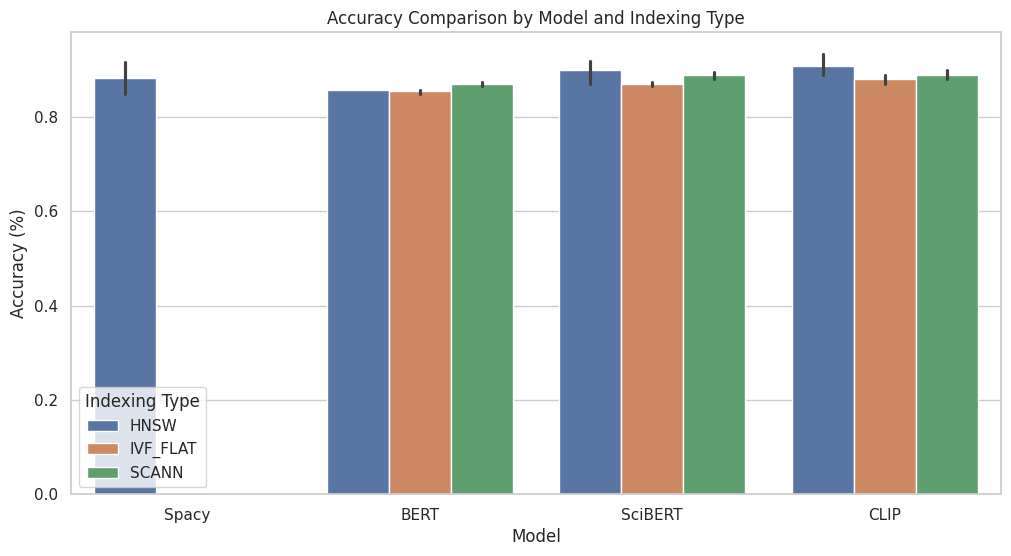
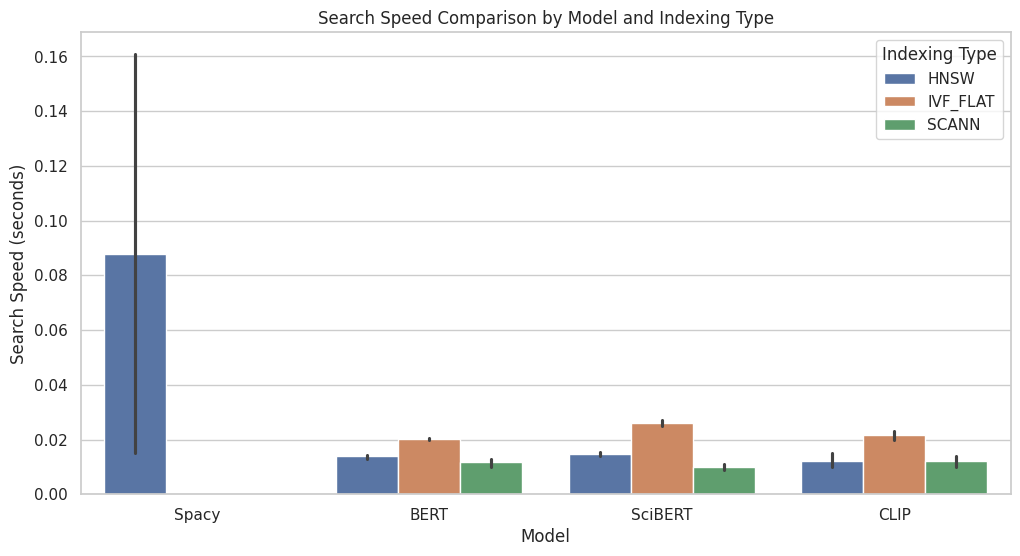
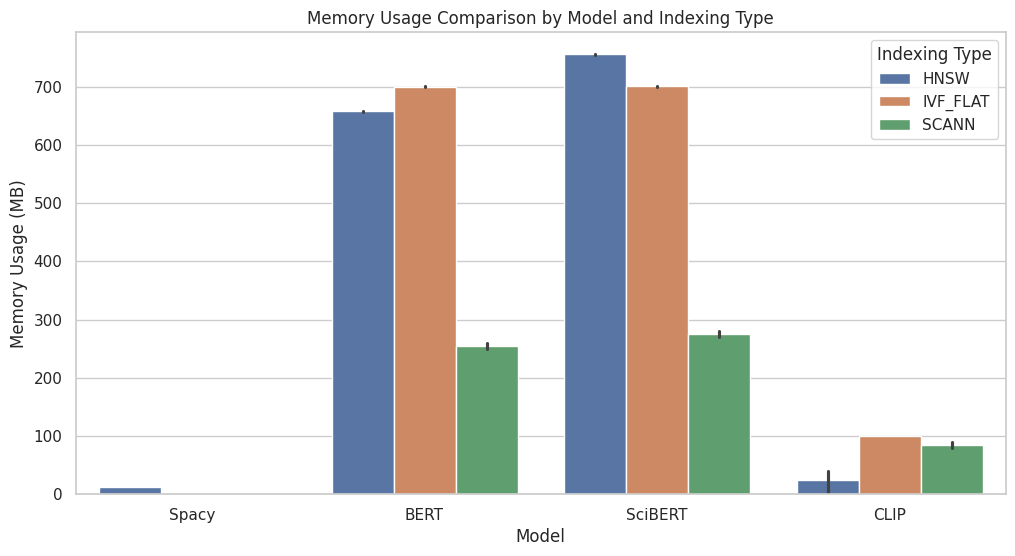
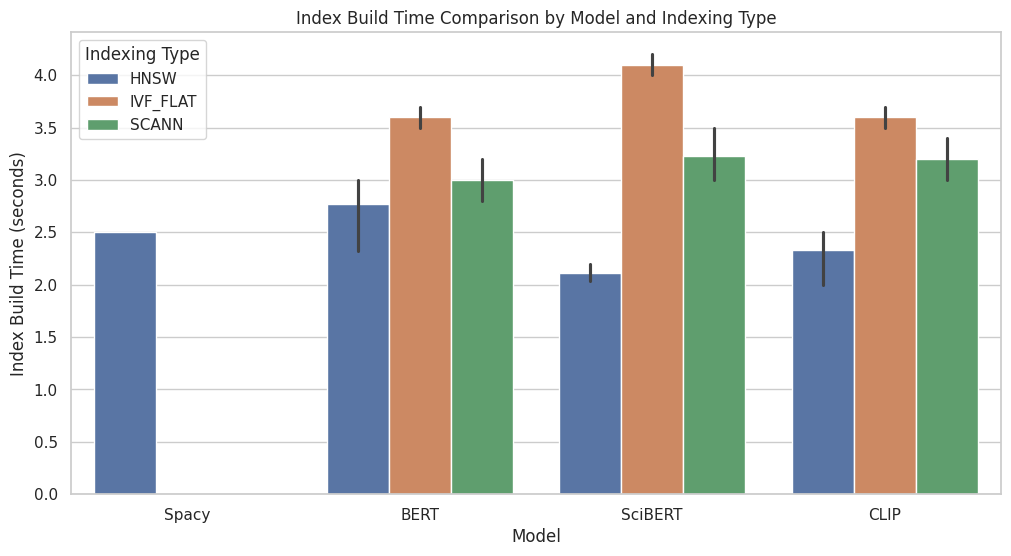

Python code for these plots, in order:
import pandas as pd
import matplotlib.pyplot as plt
import seaborn as sns

# Data Preparation
data = [
    ["Spacy", "HNSW", "L2", 0.015, 0.85, 12.5, 2.5],
    ["Spacy", "HNSW", "COSINE", 0.1608, 0.9164, 13.21, None],
    ["BERT", "HNSW", "L2", 0.0130, 0.8578, 658.08, 2.32],
    ["BERT", "HNSW", "COSINE", 0.0142, 0.8578, 657.18, 3],
    ["BERT", "HNSW", "IP", 0.0142, 0.8578, 657.18, 3],
    ["BERT", "IVF_FLAT", "L2", 0.0200, 0.85, 700, 3.5],
    ["BERT", "IVF_FLAT", "COSINE", 0.0202, 0.8575, 701, 3.6],
    ["BERT", "IVF_FLAT", "IP", 0.0205, 0.8555, 699, 3.7],
    ["BERT", "SCANN", "L2", 0.010, 0.87, 250, 2.8],
    ["BERT", "SCANN", "COSINE", 0.0120, 0.875, 255, 3.0],
    ["BERT", "SCANN", "IP", 0.0130, 0.865, 260, 3.2],
    ["SciBERT", "HNSW", "L2", 0.0140, 0.87, 755.27, 2.035],
    ["SciBERT", "HNSW", "COSINE", 0.015, 0.91, 755.5, 2.1],
    ["SciBERT", "HNSW", "IP", 0.0155, 0.92, 755, 2.2],
    ["SciBERT", "IVF_FLAT", "L2", 0.025, 0.87, 700, 4],
    ["SciBERT", "IVF_FLAT", "COSINE", 0.026, 0.875, 701, 4.1],
    ["SciBERT", "IVF_FLAT", "IP", 0.027, 0.865, 700, 4.2],
    ["SciBERT", "SCANN", "L2", 0.009, 0.89, 270, 3.0],
    ["SciBERT", "SCANN", "COSINE", 0.010, 0.895, 275, 3.2],
    ["SciBERT", "SCANN", "IP", 0.011, 0.88, 280, 3.5],
    ["CLIP", "HNSW", "L2", 0.015, 0.88, 35, 2.5],
    ["CLIP", "HNSW", "COSINE", 0.01, 0.9333, 0.02, 2],
    ["CLIP", "HNSW", "IP", 0.012, 0.91, 40, 2.5],
    ["CLIP", "IVF_FLAT", "L2", 0.0200, 0.89, 100, 3.5],
    ["CLIP", "IVF_FLAT", "COSINE", 0.0220, 0.88, 100, 3.6],
    ["CLIP", "IVF_FLAT", "IP", 0.023, 0.87, 100, 3.7],
    ["CLIP", "SCANN", "L2", 0.010, 0.89, 80, 3],
    ["CLIP", "SCANN", "COSINE", 0.012, 0.9, 85, 3.2],
    ["CLIP", "SCANN", "IP", 0.014, 0.88, 90, 3.4],
]

columns = ["Model", "Indexing", "Search", "Search Speed (s)", "Accuracy", "Memory Usage (MB)", "Index Build Time (s)"]
df = pd.DataFrame(data, columns=columns)

# Data Visualization
sns.set(style="whitegrid")

# Plot Accuracy Comparison
plt.figure(figsize=(12, 6))
sns.barplot(data=df, x="Model", y="Accuracy", hue="Indexing")
plt.title("Accuracy Comparison by Model and Indexing Type")
plt.ylabel("Accuracy (%)")
plt.xlabel("Model")
plt.legend(title="Indexing Type")
plt.show()

# Plot Search Speed Comparison
plt.figure(figsize=(12, 6))
sns.barplot(data=df, x="Model", y="Search Speed (s)", hue="Indexing")
plt.title("Search Speed Comparison by Model and Indexing Type")
plt.ylabel("Search Speed (seconds)")
plt.xlabel("Model")
plt.legend(title="Indexing Type")
plt.show()

# Plot Memory Usage Comparison
plt.figure(figsize=(12, 6))
sns.barplot(data=df, x="Model", y="Memory Usage (MB)", hue="Indexing")
plt.title("Memory Usage Comparison by Model and Indexing Type")
plt.ylabel("Memory Usage (MB)")
plt.xlabel("Model")
plt.legend(title="Indexing Type")
plt.show()

# Plot Index Build Time Comparison
plt.figure(figsize=(12, 6))
sns.barplot(data=df, x="Model", y="Index Build Time (s)", hue="Indexing")
plt.title("Index Build Time Comparison by Model and Indexing Type")
plt.ylabel("Index Build Time (seconds)")
plt.xlabel("Model")
plt.legend(title="Indexing Type")
plt.show()

